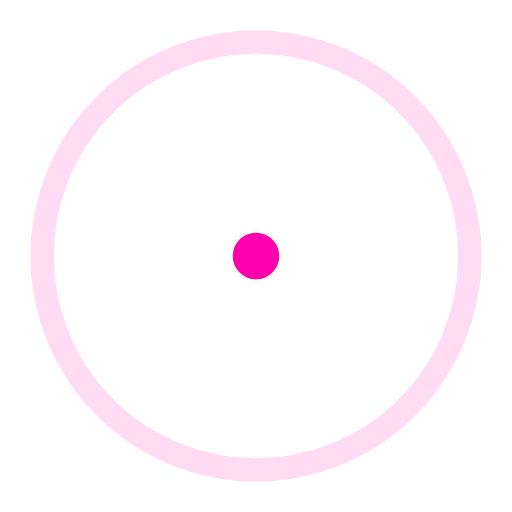
t = 0.00 s
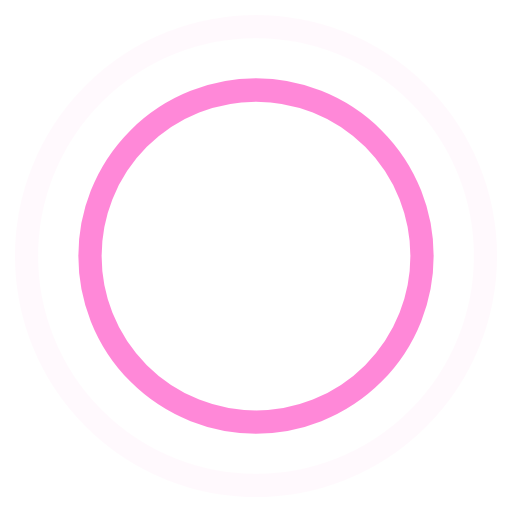
t = 0.45 s
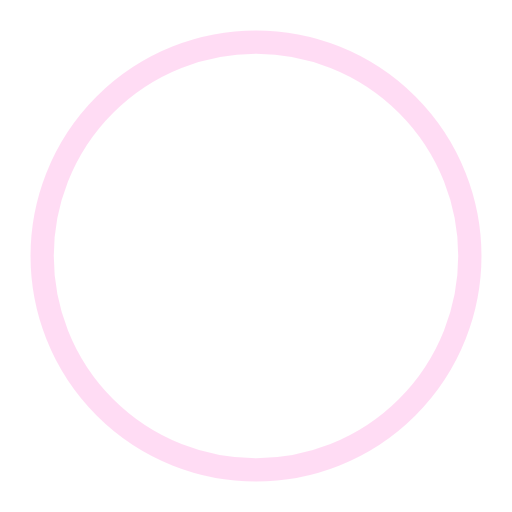
t = 0.90 s
t = 1.35 s: frame unchanged from t = 0.45 s, image omitted

The animated SVG that drew these frames (rendered in a browser with its animation timeline set to each time). Animation: 4 SMIL elements (animate=4); one cycle of 1.80 s, repeats indefinitely.

<!-- By Sam Herbert (@sherb), for everyone. More @ http://goo.gl/7AJzbL -->
<svg width="44" height="44" viewBox="0 0 44 44" xmlns="http://www.w3.org/2000/svg" stroke="#ff00ac">
    <g fill="none" fill-rule="evenodd" stroke-width="2">
        <circle cx="22" cy="22" r="1">
            <animate attributeName="r"
                begin="0s" dur="1.8s"
                values="1; 20"
                calcMode="spline"
                keyTimes="0; 1"
                keySplines="0.165, 0.84, 0.44, 1"
                repeatCount="indefinite" />
            <animate attributeName="stroke-opacity"
                begin="0s" dur="1.8s"
                values="1; 0"
                calcMode="spline"
                keyTimes="0; 1"
                keySplines="0.3, 0.61, 0.355, 1"
                repeatCount="indefinite" />
        </circle>
        <circle cx="22" cy="22" r="1">
            <animate attributeName="r"
                begin="-0.9s" dur="1.8s"
                values="1; 20"
                calcMode="spline"
                keyTimes="0; 1"
                keySplines="0.165, 0.84, 0.44, 1"
                repeatCount="indefinite" />
            <animate attributeName="stroke-opacity"
                begin="-0.9s" dur="1.8s"
                values="1; 0"
                calcMode="spline"
                keyTimes="0; 1"
                keySplines="0.3, 0.61, 0.355, 1"
                repeatCount="indefinite" />
        </circle>
    </g>
</svg>
